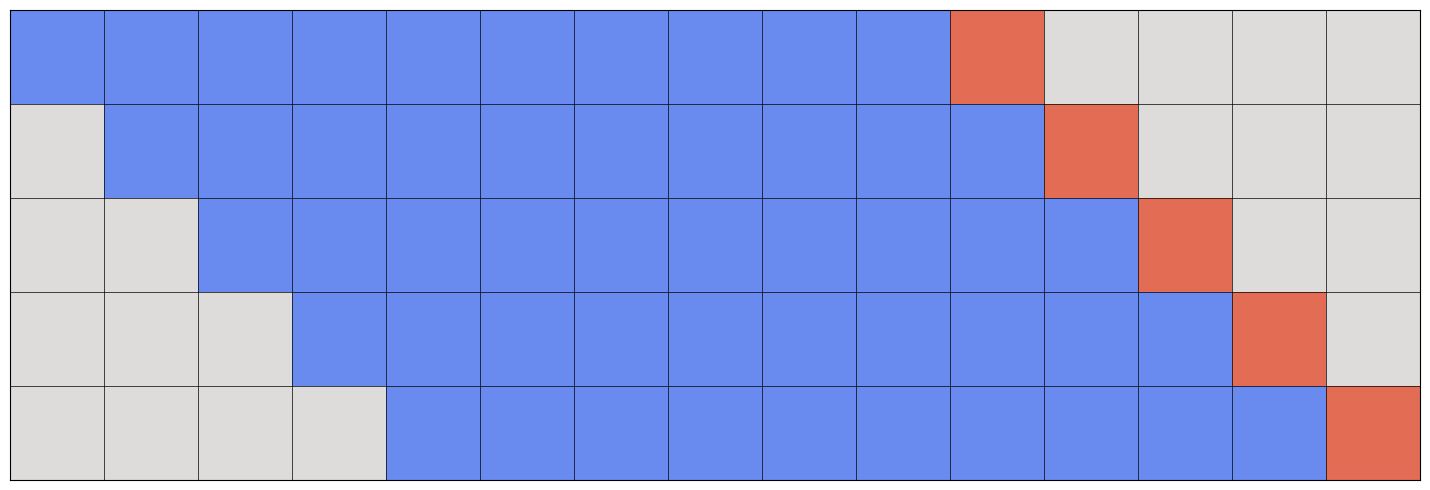

The matplotlib source for this figure: (Note: this script raises an exception after producing the figure.)
import os

import matplotlib.pyplot as plt
import numpy as np

plt.rcParams["mathtext.fontset"] = "dejavuserif"


def generate_matrices() -> tuple:
    """
    Generate two matrices of size p x p where each element is either an integer or 0.

    Parameters
    ----------
    p : int
        The size of the matrices.
    h : int
        The maximum distance between non-zero elements in the matrices.

    Returns
    -------
    tuple
        A tuple of two matrices of size p x p.

    """
    matrix = np.full((5, 15), 0.5, dtype=float)

    for i in range(5):
        matrix[i, i : i + 10] = 0.15
        matrix[i, i + 10] = 0.85

    return matrix


def plot_side_by_side_matrices() -> None:
    """
    Create a plot showing two matrices side by side with the non-zero elements numbered.

    Parameters
    ----------
    p : int
        The size of the matrices.
    h : int
        The maximum distance between non-zero elements in the matrices.

    Returns
    -------
    None

    """
    matrix = generate_matrices()

    fig, ax = plt.subplots(1, 1, figsize=(15, 5))
    ax.matshow(
        matrix,
        cmap="coolwarm",
        vmin=0,
        vmax=1,
    )

    for i in range(5):
        ax.axhline(i - 0.5, linestyle="-", color="k", linewidth=0.5)

    for i in range(15):
        ax.axvline(i - 0.5, linestyle="-", color="k", linewidth=0.5)

    # for j in range(9):
    #     ax.axhline(j - 0.5, linestyle="-", color="k", linewidth=0.5)
    #     ax.axvline(j - 0.5, linestyle="-", color="k", linewidth=0.5)

    ax.set_xticks([])
    ax.set_yticks([])

    plt.tight_layout()
    plt.show()

    return fig, ax


def save_figure(fig, filename):
    """
    Save a figure to a file.

    Parameters
    ----------
    fig : matplotlib.figure.Figure
        The figure to save.
    filename : str
        The name of the file to save the figure to.

    Returns
    -------
    None
    """
    fig.savefig(filename)


if __name__ == "__main__":
    fig, ax = plot_side_by_side_matrices()
    save_figure(fig, os.path.join("out", "figures", "time_series_cv.eps"))
